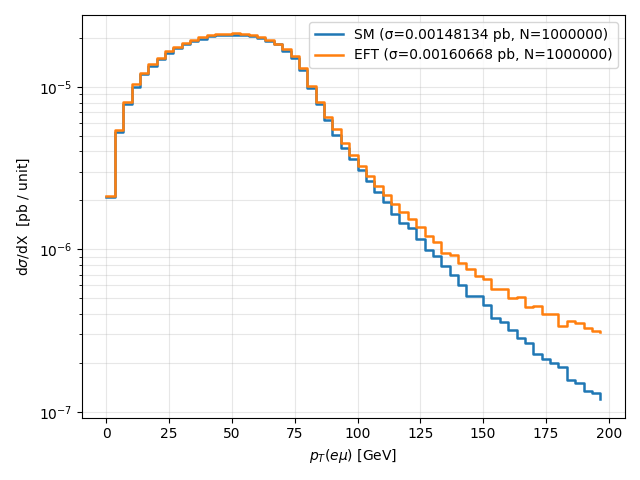

The table this chart was drawn from, first rows:
bin_center, SM_dsig, EFT_dsig
1.667, 2.09536e-06, 2.11793e-06
5, 5.23772e-06, 5.42447e-06
8.333, 7.86725e-06, 8.10634e-06
11.67, 1.00373e-05, 1.03554e-05
15, 1.19015e-05, 1.21754e-05
18.33, 1.34414e-05, 1.38229e-05
21.67, 1.47795e-05, 1.50968e-05
25, 1.60722e-05, 1.64788e-05
28.33, 1.73623e-05, 1.75792e-05
31.67, 1.8308e-05, 1.85311e-05
35, 1.90955e-05, 1.94744e-05
38.33, 1.97754e-05, 2.02557e-05
41.67, 2.03789e-05, 2.08129e-05
45, 2.07709e-05, 2.11576e-05
48.33, 2.09562e-05, 2.12299e-05
51.67, 2.09367e-05, 2.13186e-05
55, 2.07629e-05, 2.11503e-05
58.33, 2.0458e-05, 2.08385e-05
61.67, 1.98808e-05, 2.01598e-05
65, 1.91666e-05, 1.9379e-05
68.33, 1.82511e-05, 1.82024e-05
71.67, 1.66909e-05, 1.69603e-05
75, 1.50283e-05, 1.54217e-05
78.33, 1.26619e-05, 1.30454e-05
81.67, 9.87061e-06, 1.0125e-05
85, 7.79703e-06, 8.00994e-06
88.33, 6.22741e-06, 6.49259e-06
91.67, 5.03419e-06, 5.46352e-06
95, 4.20893e-06, 4.48023e-06
98.33, 3.60943e-06, 3.80398e-06
101.7, 3.05882e-06, 3.26702e-06
105, 2.63086e-06, 2.82262e-06
108.3, 2.24601e-06, 2.45244e-06
111.7, 1.95537e-06, 2.1748e-06
115, 1.64784e-06, 1.90922e-06
118.3, 1.45408e-06, 1.68653e-06
121.7, 1.34832e-06, 1.54579e-06
125, 1.16433e-06, 1.36986e-06
128.3, 9.86572e-07, 1.21706e-06
131.7, 9.07913e-07, 1.10475e-06
135, 7.89702e-07, 9.53404e-07
138.3, 6.91045e-07, 9.30268e-07
141.7, 6.05276e-07, 8.23745e-07
145, 5.20395e-07, 7.53854e-07
148.3, 5.16395e-07, 6.86374e-07
151.7, 4.56845e-07, 6.53597e-07
155, 3.78186e-07, 5.67319e-07
158.3, 3.57299e-07, 5.68765e-07
161.7, 3.19525e-07, 5.01284e-07
165, 2.87084e-07, 5.08996e-07
168.3, 2.66641e-07, 4.45372e-07
171.7, 2.26645e-07, 4.45854e-07
175, 2.11091e-07, 4.01509e-07
178.3, 1.99981e-07, 4.01509e-07
181.7, 1.88426e-07, 3.37403e-07
185, 1.56874e-07, 3.61021e-07
188.3, 1.51541e-07, 3.50417e-07
191.7, 1.35098e-07, 3.27281e-07
195, 1.3021e-07, 3.14267e-07
198.3, 1.19544e-07, 3.12339e-07
